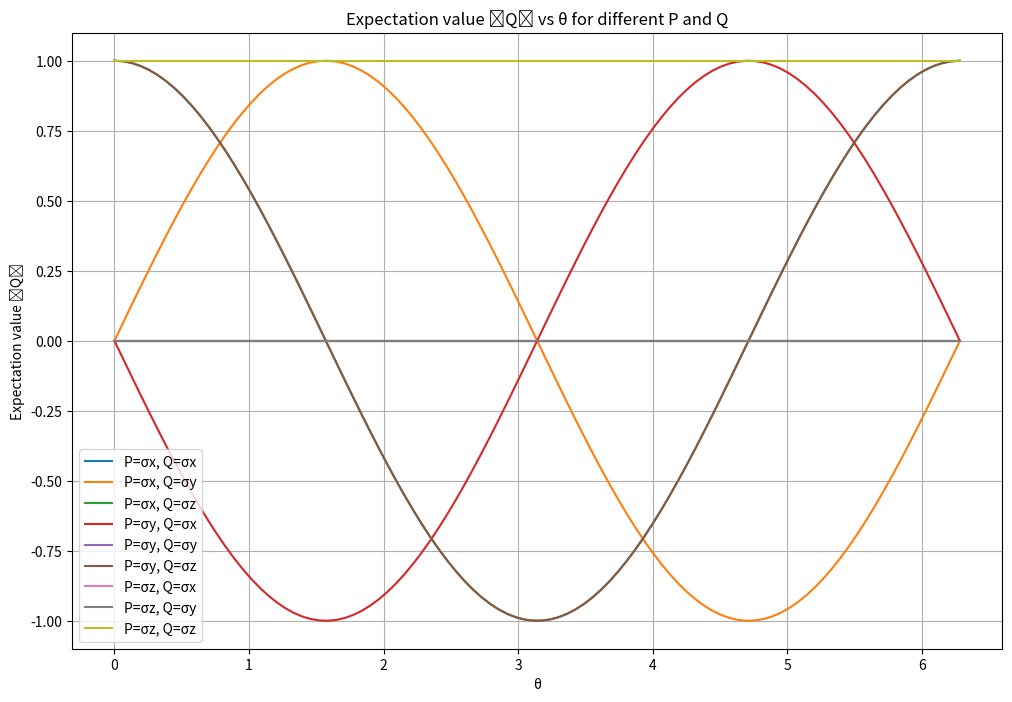

Reproduce this figure in Python.
import numpy as np
import matplotlib.pyplot as plt

# 定义泡利矩阵
pauli_matrices = [
    np.array([[0, 1], [1, 0]], dtype=complex),  # sigma_x
    np.array([[0, -1j], [1j, 0]], dtype=complex),  # sigma_y
    np.array([[1, 0], [0, -1]], dtype=complex)  # sigma_z
]

def expectation_value(P_idx, Q_idx, theta):
    # 获取 P 和 Q
    P = pauli_matrices[P_idx]
    Q = pauli_matrices[Q_idx]
    
    # 计算 e^{i θ/2 P}
    exp_P = np.cos(theta/2) * np.eye(2) + 1j * np.sin(theta/2) * P
    
    # 初始向量 v0 = [1, 0]
    v0 = np.array([1, 0], dtype=complex)
    
    # 计算 v(θ) = e^{i θ/2 P} v0
    v_theta = exp_P @ v0
    
    # 计算期望值 <Q> = v^† Q v
    expectation = np.vdot(v_theta, Q @ v_theta)  # v^† Q v
    
    # 由于泡利矩阵是厄米的，期望值应为实数
    return np.real(expectation)

# 测试
print(expectation_value(0, 0, np.pi/2))  # P=sigma_x, Q=sigma_x, θ=π/2

# 可视化
theta_values = np.linspace(0, 2*np.pi, 100)
P_indices = [0, 1, 2]  # sigma_x, sigma_y, sigma_z
Q_indices = [0, 1, 2]

plt.figure(figsize=(12, 8))
for P_idx in P_indices:
    for Q_idx in Q_indices:
        expectations = [expectation_value(P_idx, Q_idx, theta) for theta in theta_values]
        plt.plot(theta_values, expectations, 
                label=f'P={["σx", "σy", "σz"][P_idx]}, Q={["σx", "σy", "σz"][Q_idx]}')

plt.xlabel('θ')
plt.ylabel('Expectation value ⟨Q⟩')
plt.title('Expectation value ⟨Q⟩ vs θ for different P and Q')
plt.legend()
plt.grid()
plt.show()